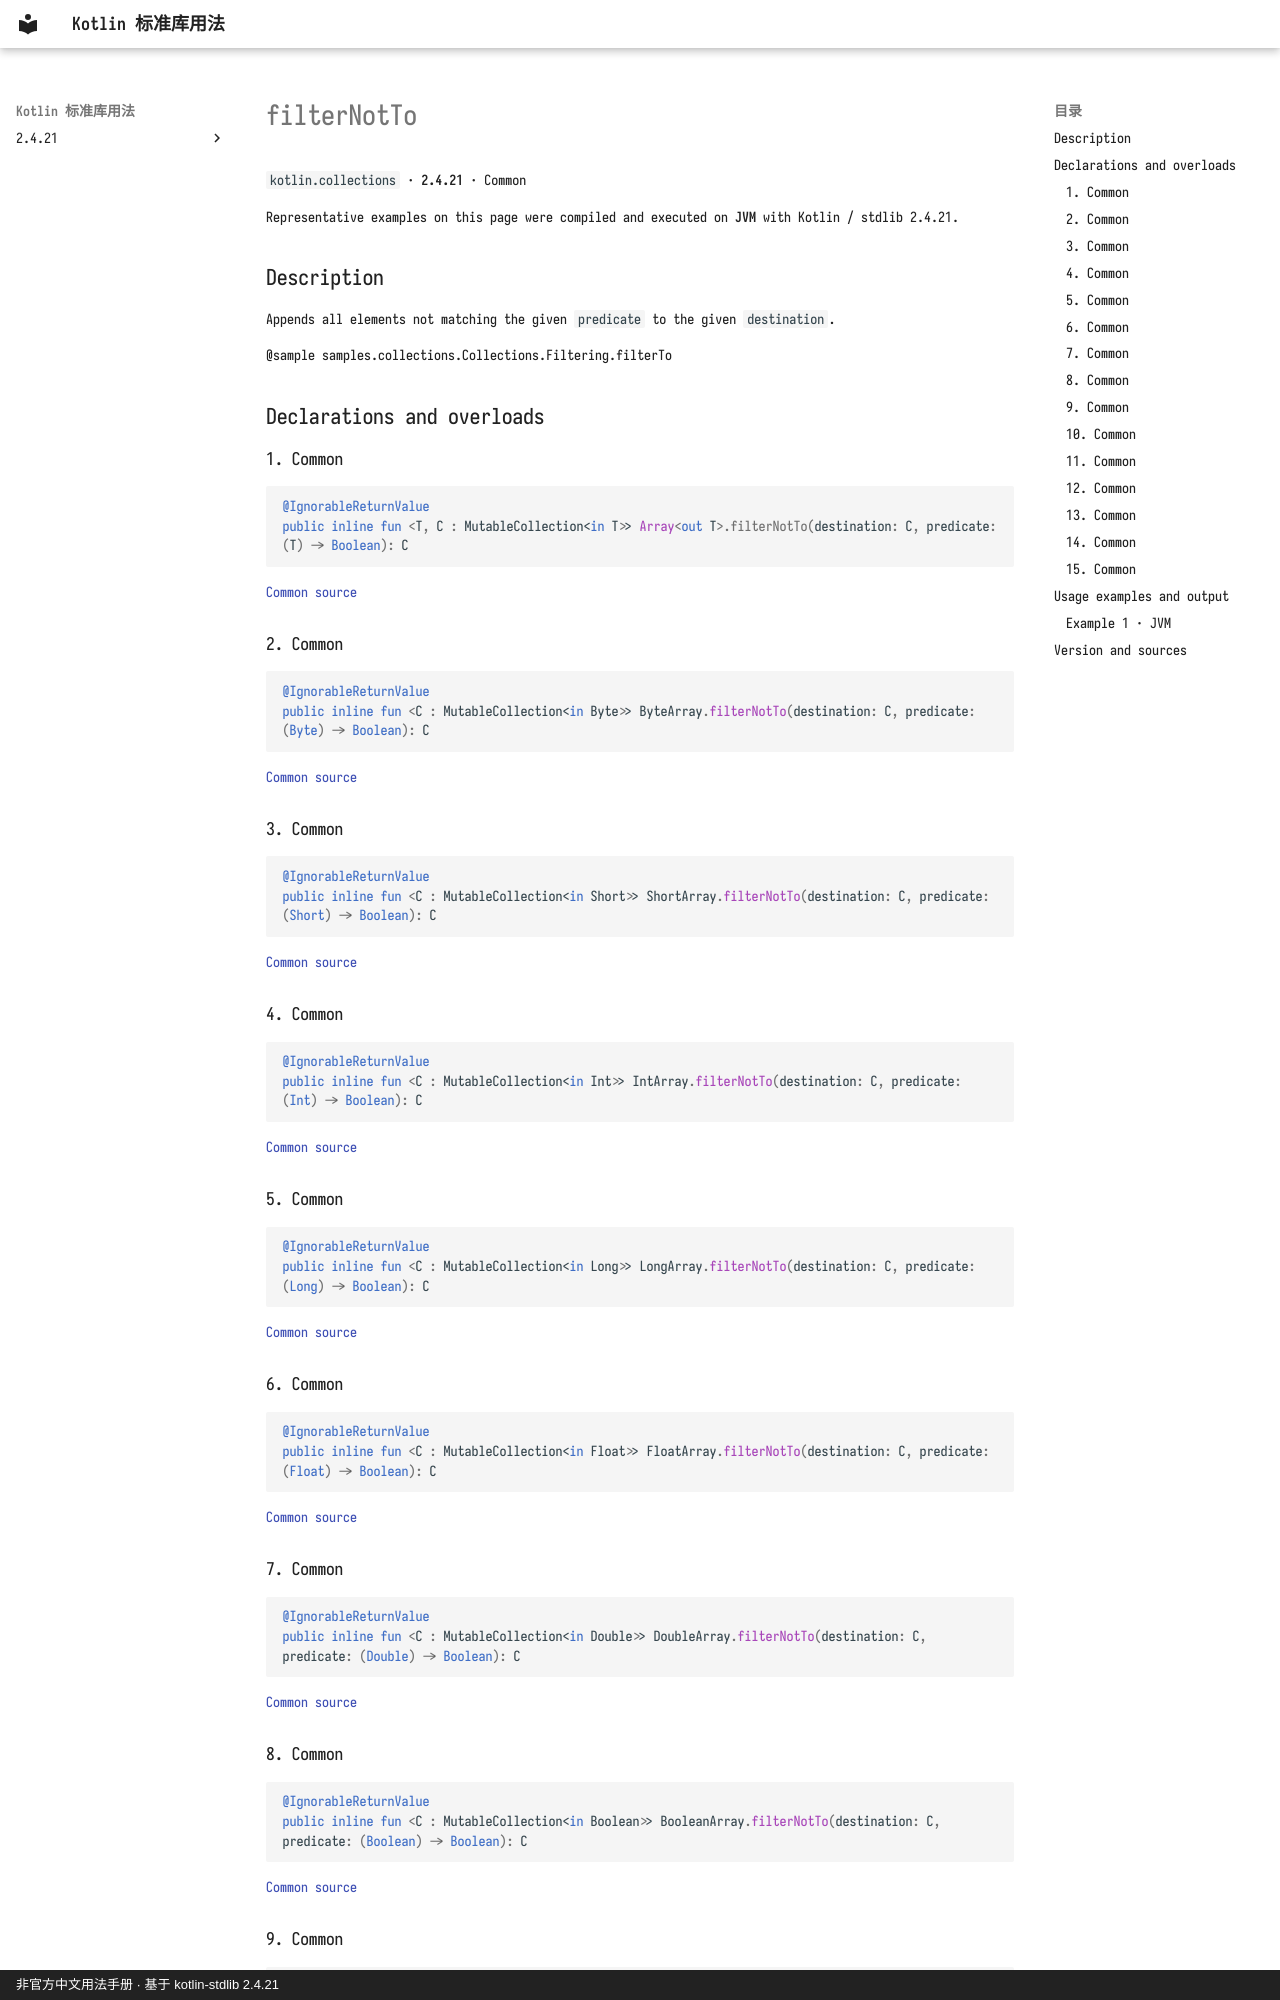

repository: oooooooko/kotlin-stdlib-docs · page: en/api/kotlin.collections/filternotto--ecaaa57f/index.html · generator: mkdocs · copyright: 非官方中文用法手册 · 基于 kotlin-stdlib 2.4.21

# filterNotTo

`kotlin.collections` · **2.4.21** · Common

Representative examples on this page were compiled and executed on **JVM** with Kotlin / stdlib 2.4.21.

## Description

Appends all elements not matching the given `predicate` to the given `destination`.

@sample samples.collections.Collections.Filtering.filterTo

## Declarations and overloads

### 1. Common

```kotlin
@IgnorableReturnValue
public inline fun <T, C : MutableCollection<in T>> Array<out T>.filterNotTo(destination: C, predicate: (T) -> Boolean): C
```

[Common source](https://github.com/JetBrains/kotlin/blob/v2.4.21/libraries/stdlib/common/src/generated/_Arrays.kt#L4368)

### 2. Common

```kotlin
@IgnorableReturnValue
public inline fun <C : MutableCollection<in Byte>> ByteArray.filterNotTo(destination: C, predicate: (Byte) -> Boolean): C
```

[Common source](https://github.com/JetBrains/kotlin/blob/v2.4.21/libraries/stdlib/common/src/generated/_Arrays.kt#L4379)

### 3. Common

```kotlin
@IgnorableReturnValue
public inline fun <C : MutableCollection<in Short>> ShortArray.filterNotTo(destination: C, predicate: (Short) -> Boolean): C
```

[Common source](https://github.com/JetBrains/kotlin/blob/v2.4.21/libraries/stdlib/common/src/generated/_Arrays.kt#L4390)

### 4. Common

```kotlin
@IgnorableReturnValue
public inline fun <C : MutableCollection<in Int>> IntArray.filterNotTo(destination: C, predicate: (Int) -> Boolean): C
```

[Common source](https://github.com/JetBrains/kotlin/blob/v2.4.21/libraries/stdlib/common/src/generated/_Arrays.kt#L4401)

### 5. Common

```kotlin
@IgnorableReturnValue
public inline fun <C : MutableCollection<in Long>> LongArray.filterNotTo(destination: C, predicate: (Long) -> Boolean): C
```

[Common source](https://github.com/JetBrains/kotlin/blob/v2.4.21/libraries/stdlib/common/src/generated/_Arrays.kt#L4412)

### 6. Common

```kotlin
@IgnorableReturnValue
public inline fun <C : MutableCollection<in Float>> FloatArray.filterNotTo(destination: C, predicate: (Float) -> Boolean): C
```

[Common source](https://github.com/JetBrains/kotlin/blob/v2.4.21/libraries/stdlib/common/src/generated/_Arrays.kt#L4423)

### 7. Common

```kotlin
@IgnorableReturnValue
public inline fun <C : MutableCollection<in Double>> DoubleArray.filterNotTo(destination: C, predicate: (Double) -> Boolean): C
```

[Common source](https://github.com/JetBrains/kotlin/blob/v2.4.21/libraries/stdlib/common/src/generated/_Arrays.kt#L4434)

### 8. Common

```kotlin
@IgnorableReturnValue
public inline fun <C : MutableCollection<in Boolean>> BooleanArray.filterNotTo(destination: C, predicate: (Boolean) -> Boolean): C
```

[Common source](https://github.com/JetBrains/kotlin/blob/v2.4.21/libraries/stdlib/common/src/generated/_Arrays.kt#L4445)
